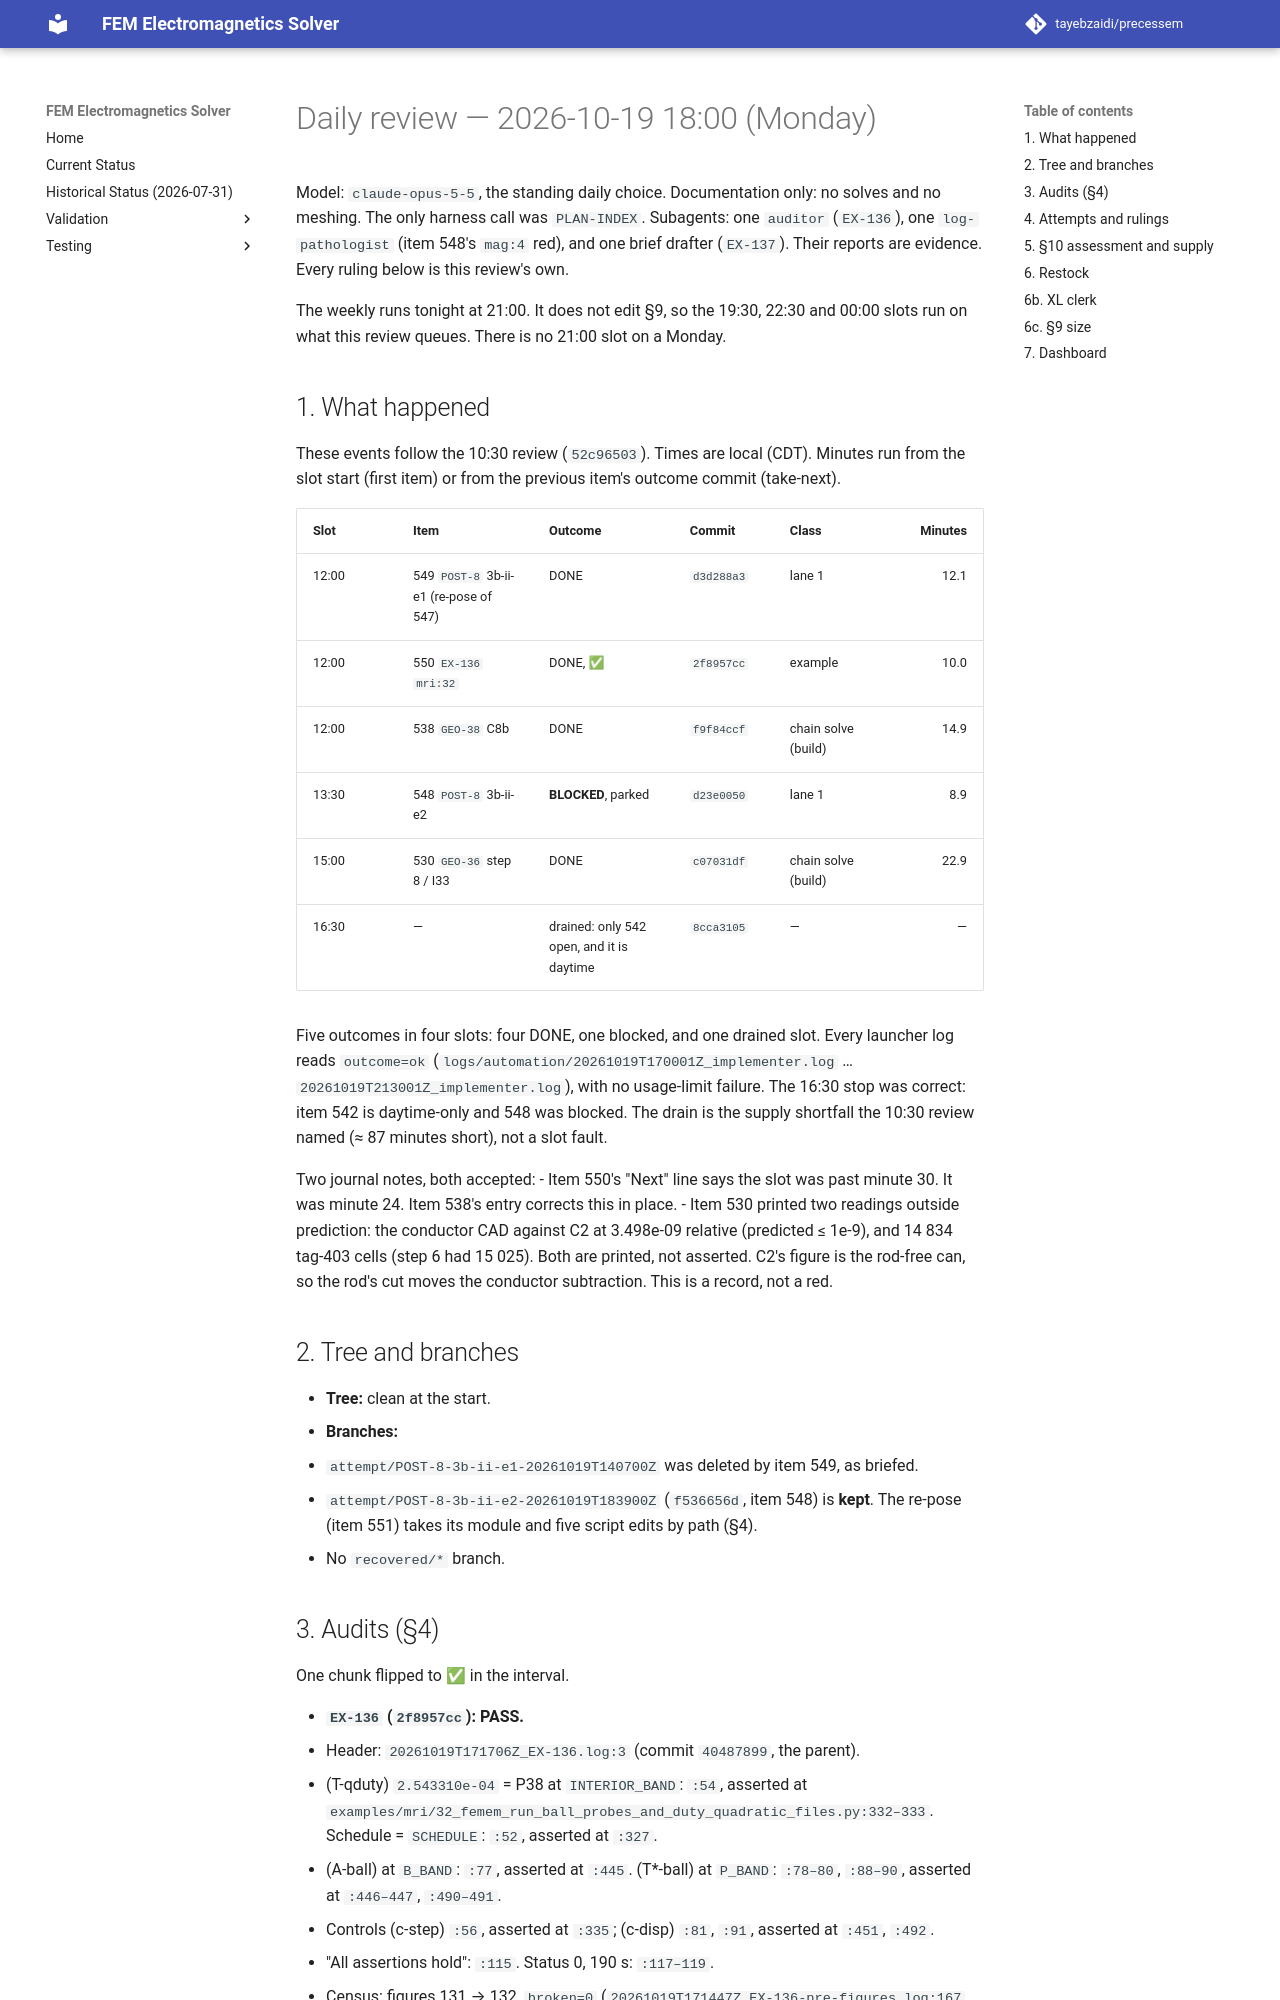

repository: tayebzaidi/precessem · page: planning/reviews/2026-10-19-daily-1800/index.html · generator: mkdocs

# Daily review — 2026-10-19 18:00 (Monday)

Model: `claude-opus-5-5`, the standing daily choice. Documentation only: no solves and no meshing. The only harness call was `PLAN-INDEX`. Subagents: one `auditor` (`EX-136`), one `log-pathologist` (item 548's `mag:4` red), and one brief drafter (`EX-137`). Their reports are evidence. Every ruling below is this review's own.

The weekly runs tonight at 21:00. It does not edit §9, so the 19:30, 22:30 and 00:00 slots run on what this review queues. There is no 21:00 slot on a Monday.

## 1. What happened

These events follow the 10:30 review (`52c96503`). Times are local (CDT). Minutes run from the slot start (first item) or from the previous item's outcome commit (take-next).

| Slot | Item | Outcome | Commit | Class | Minutes |
|---|---|---|---|---|---:|
| 12:00 | 549 `POST-8` 3b-ii-e1 (re-pose of 547) | DONE | `d3d288a3` | lane 1 | 12.1 |
| 12:00 | 550 `EX-136` `mri:32` | DONE, ✅ | `2f8957cc` | example | 10.0 |
| 12:00 | 538 `GEO-38` C8b | DONE | `f9f84ccf` | chain solve (build) | 14.9 |
| 13:30 | 548 `POST-8` 3b-ii-e2 | **BLOCKED**, parked | `d23e0050` | lane 1 | 8.9 |
| 15:00 | 530 `GEO-36` step 8 / I33 | DONE | `c07031df` | chain solve (build) | 22.9 |
| 16:30 | — | drained: only 542 open, and it is daytime | `8cca3105` | — | — |

Five outcomes in four slots: four DONE, one blocked, and one drained slot. Every launcher log reads `outcome=ok` (`logs/automation/20261019T170001Z_implementer.log` … `20261019T213001Z_implementer.log`), with no usage-limit failure. The 16:30 stop was correct: item 542 is daytime-only and 548 was blocked. The drain is the supply shortfall the 10:30 review named (≈ 87 minutes short), not a slot fault.

Two journal notes, both accepted:
- Item 550's "Next" line says the slot was past minute 30. It was minute 24. Item 538's entry corrects this in place.
- Item 530 printed two readings outside prediction: the conductor CAD against C2 at 3.498e-09 relative (predicted ≤ 1e-9), and 14 834 tag-403 cells (step 6 had 15 025). Both are printed, not asserted. C2's figure is the rod-free can, so the rod's cut moves the conductor subtraction. This is a record, not a red.

## 2. Tree and branches

- **Tree:** clean at the start.
- **Branches:**
  - `attempt/POST-8-3b-ii-e1-20261019T140700Z` was deleted by item 549, as briefed.
  - `attempt/POST-8-3b-ii-e2-20261019T183900Z` (`f536656d`, item 548) is **kept**. The re-pose (item 551) takes its module and five script edits by path (§4).
  - No `recovered/*` branch.

## 3. Audits (§4)

One chunk flipped to ✅ in the interval.

- **`EX-136` (`2f8957cc`): PASS.**
  - Header: `20261019T171706Z_EX-136.log:3` (commit `40487899`, the parent).
  - (T-qduty) `2.543310e-04` = P38 at `INTERIOR_BAND`: `:54`, asserted at `examples/mri/32_femem_run_ball_probes_and_duty_quadratic_files.py:332–333`. Schedule = `SCHEDULE`: `:52`, asserted at `:327`.
  - (A-ball) at `B_BAND`: `:77`, asserted at `:445`. (T\*-ball) at `P_BAND`: `:78–80`, `:88–90`, asserted at `:446–447`, `:490–491`.
  - Controls (c-step) `:56`, asserted at `:335`; (c-disp) `:81`, `:91`, asserted at `:451`, `:492`.
  - "All assertions hold": `:115`. Status 0, 190 s: `:117–119`.
  - Census: figures 131 → 132, `broken=0` (`20261019T171447Z_EX-136-pre-figures.log:167` → `20261019T172111Z_EX-136-post-figures.log:168`); docrefs `dead=0` on both sides.
  - Bands are imported, not restated (`:39`; `d.L0_BAND == b.L0_BAND` at `:198`). No `src/` or test file in the commit.
  - The review re-read `:54`, `:115` and `:117–119`.
  - The U60 ball digits are a complex-build example record, printed only (item 546 ruling). `EX-136` is withdrawn or narrowed if the weekly reverts U66 or U67 (`EX-136.md`, Q3).

No other glyph moved. `GEO-36` step 8 and `GEO-38` C8b are chain steps whose identity gates landed under rows already ✅ / 🟡; `POST-8` stays 🟡.
